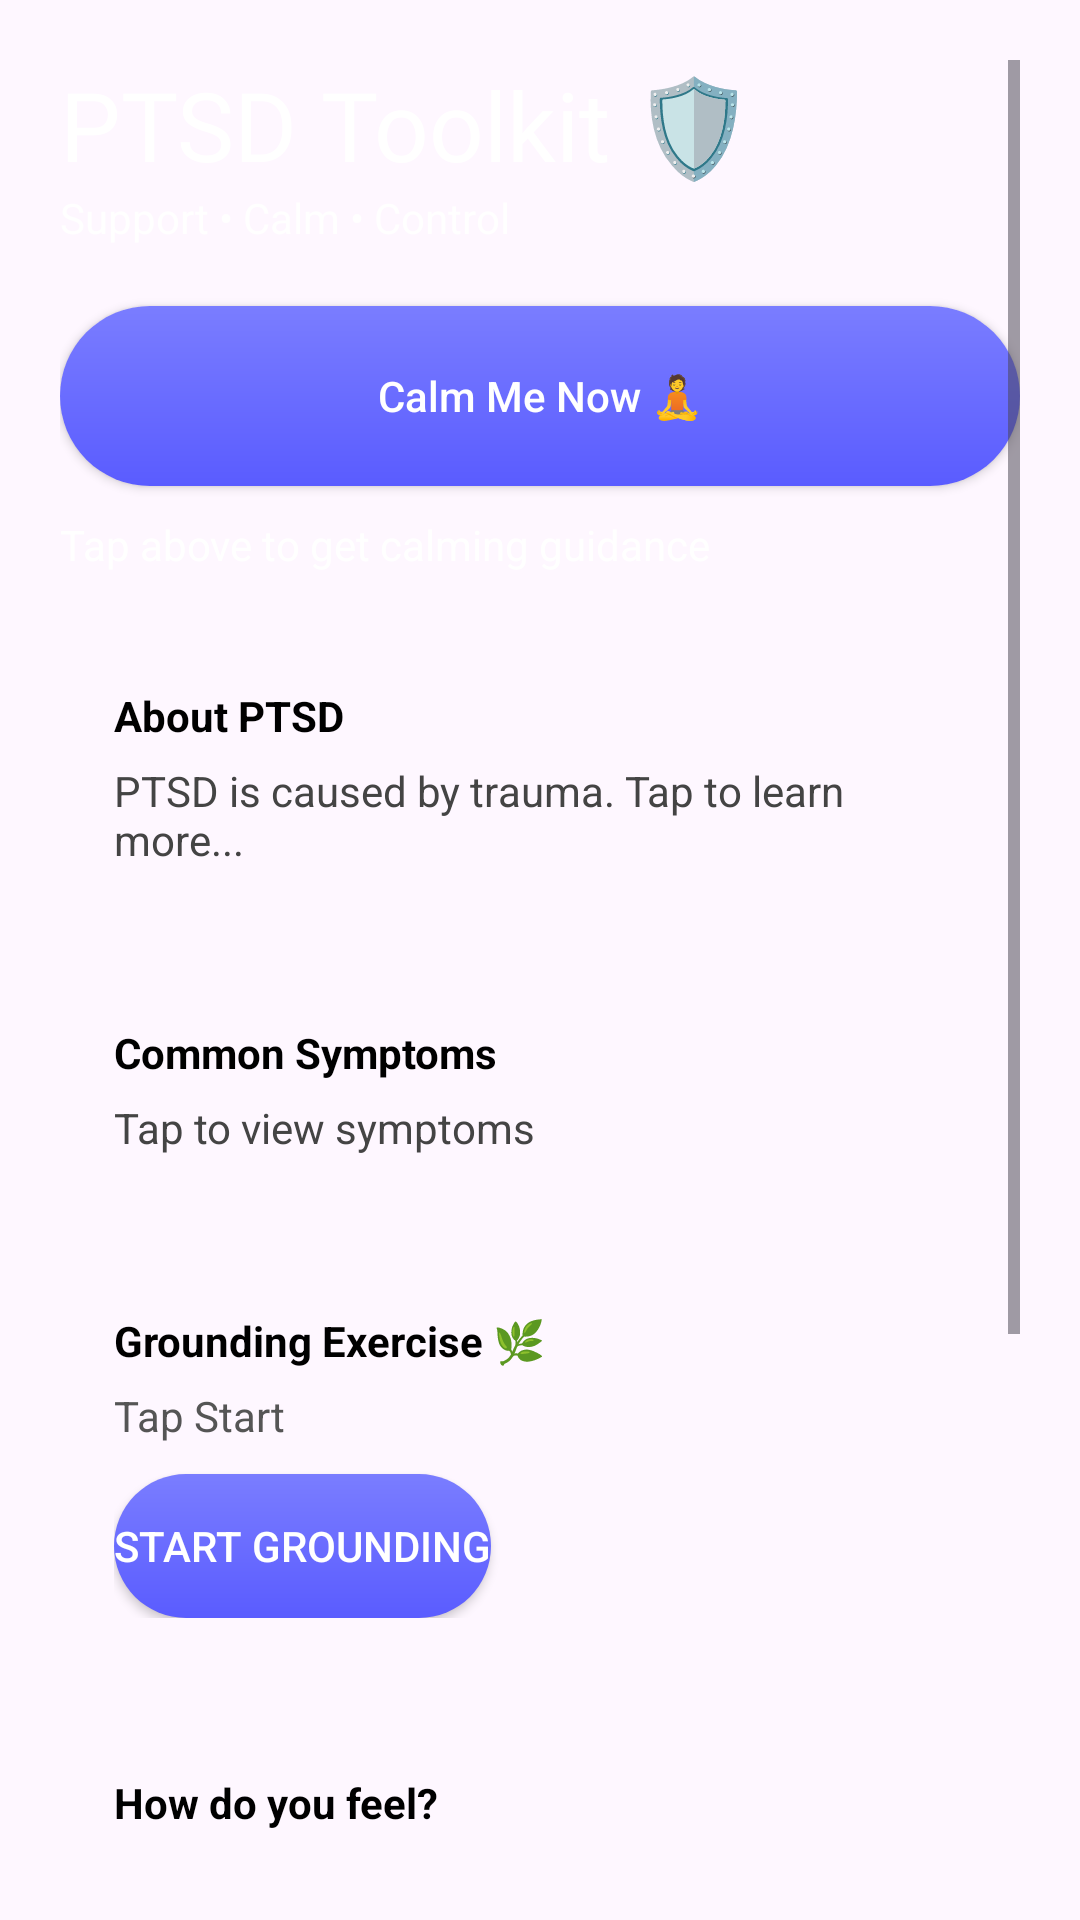

Write the Android layout XML for this screen, with the resource values it uses.
<!-- AndroidManifest.xml: application theme Theme.MindPeaceEX -->
<!-- res/layout/activity_ptsd.xml -->
<?xml version="1.0" encoding="utf-8"?>
<ScrollView xmlns:android="http://schemas.android.com/apk/res/android"
    android:layout_width="match_parent"
    android:layout_height="match_parent"
    android:background="@drawable/gradient_bg"
    android:padding="20dp">

    <LinearLayout
        android:orientation="vertical"
        android:layout_width="match_parent"
        android:layout_height="wrap_content">

        
        <TextView
            android:layout_width="wrap_content"
            android:layout_height="wrap_content"
            android:text="PTSD Toolkit 🛡"
            android:textSize="32sp"
            android:textColor="@android:color/white"
            android:fontFamily="@font/playfair_bold"/>

        <TextView
            android:layout_height="wrap_content"
            android:layout_width="wrap_content"
            android:text="Support • Calm • Control"
            android:textColor="#E6FFFFFF"
            android:layout_marginBottom="20dp"/>

        
        <Button
            android:id="@+id/panicBtn"
            android:text="Calm Me Now 🧘"
            android:layout_width="match_parent"
            android:layout_height="60dp"
            android:textAllCaps="false"
            android:background="@drawable/button_bg"
            android:textColor="@android:color/white"/>

        
        <TextView
            android:layout_width="wrap_content"
            android:layout_height="wrap_content"
            android:id="@+id/reassureText"
            android:text="Tap above to get calming guidance"
            android:textColor="@android:color/white"
            android:layout_marginTop="10dp"
            android:layout_marginBottom="20dp"/>

        
        <LinearLayout
            android:layout_width="match_parent"
            android:layout_height="wrap_content"
            android:orientation="vertical"
            android:background="@drawable/dashboard_card_bg"
            android:padding="18dp"
            android:elevation="10dp"
            android:layout_marginBottom="16dp">

            <TextView
                android:layout_height="wrap_content"
                android:layout_width="wrap_content"
                android:text="About PTSD"
                android:textStyle="bold"
                android:textColor="#000"/>

            <TextView
                android:layout_width="wrap_content"
                android:layout_height="wrap_content"
                android:id="@+id/ptsdInfo"
                android:text="PTSD is caused by trauma. Tap to learn more..."
                android:textColor="#444444"
                android:layout_marginTop="6dp"/>
        </LinearLayout>

        
        <LinearLayout
            android:layout_width="match_parent"
            android:layout_height="wrap_content"
            android:orientation="vertical"
            android:background="@drawable/dashboard_card_bg"
            android:padding="18dp"
            android:elevation="10dp"
            android:layout_marginBottom="16dp">

            <TextView
                android:layout_height="wrap_content"
                android:layout_width="wrap_content"
                android:text="Common Symptoms"
                android:textStyle="bold"
                android:textColor="#000"/>

            <TextView
                android:layout_height="wrap_content"
                android:layout_width="wrap_content"
                android:id="@+id/symptomsText"
                android:text="Tap to view symptoms"
                android:textColor="#444444"
                android:layout_marginTop="6dp"/>
        </LinearLayout>

        
        <LinearLayout
            android:layout_width="match_parent"
            android:layout_height="wrap_content"
            android:orientation="vertical"
            android:background="@drawable/dashboard_card_bg"
            android:padding="18dp"
            android:elevation="10dp"
            android:layout_marginBottom="16dp">

            <TextView
                android:layout_width="wrap_content"
                android:layout_height="wrap_content"
                android:text="Grounding Exercise 🌿"
                android:textStyle="bold"
                android:textColor="#000"/>

            <TextView
                android:layout_height="wrap_content"
                android:layout_width="wrap_content"
                android:id="@+id/groundText"
                android:text="Tap Start"
                android:textColor="#555"
                android:layout_marginTop="6dp"/>

            <Button
                android:layout_width="wrap_content"
                android:layout_height="wrap_content"
                android:id="@+id/groundBtn"
                android:text="Start Grounding"
                android:background="@drawable/button_bg"
                android:textColor="@android:color/white"
                android:layout_marginTop="10dp"/>
        </LinearLayout>

        
        <LinearLayout
            android:layout_width="match_parent"
            android:layout_height="wrap_content"
            android:orientation="vertical"
            android:background="@drawable/dashboard_card_bg"
            android:padding="18dp"
            android:elevation="10dp"
            android:layout_marginBottom="16dp">

            <TextView
                android:layout_height="wrap_content"
                android:layout_width="wrap_content"
                android:text="How do you feel?"
                android:textStyle="bold"
                android:textColor="#000"/>

            <LinearLayout
                android:layout_width="match_parent"
                android:layout_height="wrap_content"
                android:layout_marginTop="10dp"
                android:weightSum="3">

                <Button
                    android:id="@+id/anxiousBtn"
                    android:text="😰"
                    android:layout_width="0dp"
                    android:layout_height="50dp"
                    android:layout_weight="1"
                    android:background="@drawable/button_bg"
                    android:textColor="@android:color/white"/>

                <Button
                    android:id="@+id/calmBtn"
                    android:text="😌"
                    android:layout_width="0dp"
                    android:layout_height="50dp"
                    android:layout_weight="1"
                    android:layout_marginStart="8dp"
                    android:background="@drawable/button_bg"
                    android:textColor="@android:color/white"/>

                <Button
                    android:id="@+id/sadBtn"
                    android:text="😢"
                    android:layout_width="0dp"
                    android:layout_height="50dp"
                    android:layout_weight="1"
                    android:layout_marginStart="8dp"
                    android:background="@drawable/button_bg"
                    android:textColor="@android:color/white"/>
            </LinearLayout>

            <TextView
                android:layout_width="wrap_content"
                android:layout_height="wrap_content"
                android:id="@+id/moodResponse"
                android:textColor="#555"
                android:layout_marginTop="10dp"/>
        </LinearLayout>

        
        <LinearLayout
            android:layout_width="match_parent"
            android:layout_height="wrap_content"
            android:orientation="vertical"
            android:background="@drawable/dashboard_card_bg"
            android:padding="18dp"
            android:elevation="10dp">

            <TextView
                android:layout_height="wrap_content"
                android:layout_width="wrap_content"
                android:text="Quick Tools ⚡"
                android:textStyle="bold"
                android:textColor="#000"/>

            <Button
                android:layout_width="wrap_content"
                android:layout_height="wrap_content"
                android:id="@+id/breathBtn"
                android:text="Breathing Exercise"
                android:background="@drawable/button_bg"
                android:textColor="@android:color/white"
                android:layout_marginTop="10dp"/>

            <Button
                android:layout_height="wrap_content"
                android:layout_width="wrap_content"
                android:id="@+id/soundBtn"
                android:text="Sound Mixer"
                android:background="@drawable/button_bg"
                android:textColor="@android:color/white"
                android:layout_marginTop="10dp"/>
        </LinearLayout>

    </LinearLayout>

</ScrollView>
<!-- resources referenced by this layout -->
<resources>
  <!-- drawable button_bg (drawable) -->
  <?xml version="1.0" encoding="utf-8"?>
  <shape xmlns:android="http://schemas.android.com/apk/res/android">
  
      <gradient
          android:startColor="#7A7DFF"
          android:endColor="#5A5CFF"
          android:angle="270"/>
  
      <corners android:radius="30dp"/>
  
  </shape>
  <style name="Theme.MindPeaceEX" parent="Base.Theme.MindPeaceEX" />
  <style name="Base.Theme.MindPeaceEX" parent="Theme.Material3.DayNight.NoActionBar">
          
          
      </style>
</resources>
